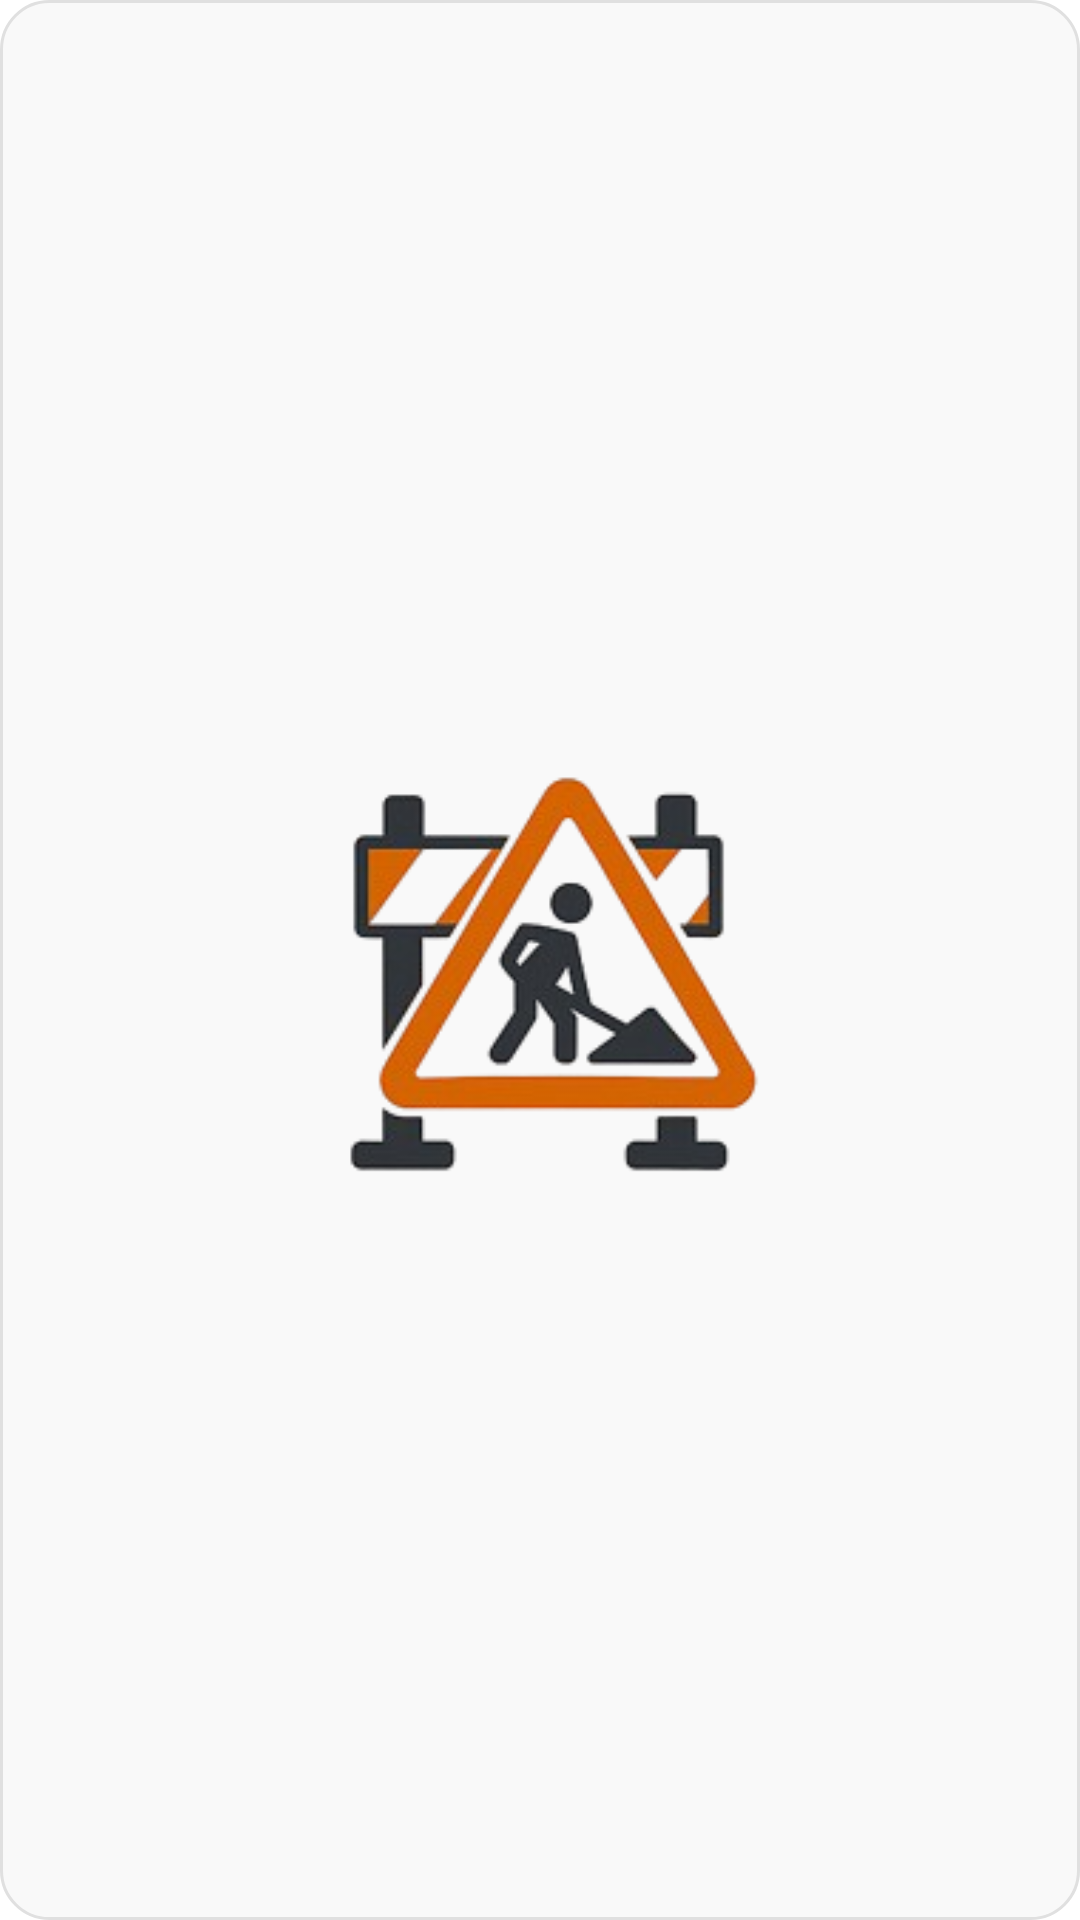

Layout XML and referenced resources for this Android screen:
<!-- AndroidManifest.xml: application theme Theme.ModelTest -->
<!-- res/layout/mode_item.xml -->
<?xml version="1.0" encoding="utf-8"?>
<LinearLayout xmlns:android="http://schemas.android.com/apk/res/android"
    xmlns:app="http://schemas.android.com/apk/res-auto"
    android:layout_width="match_parent"
    android:layout_height="match_parent"
    android:orientation="vertical"
    android:gravity="center"
    android:padding="24dp"
    android:background="@drawable/bg_mode_card">

    <ImageView
        android:id="@+id/iv_mode_icon"
        android:layout_width="180dp"
        android:layout_height="180dp"
        android:src="@drawable/ic_construction"
        android:contentDescription="모드 아이콘" />

    <TextView
        android:id="@+id/tv_mode_name"
        android:layout_width="wrap_content"
        android:layout_height="wrap_content"
        android:text="차량모드"
        android:textSize="18sp"
        android:textStyle="bold"
        android:layout_marginTop="16dp"
        android:textColor="#333333"
        android:fontFamily="sans-serif-medium"
        android:visibility="gone"/>
</LinearLayout>
<!-- resources referenced by this layout -->
<resources>
  <!-- drawable bg_mode_card (drawable) -->
  <?xml version="1.0" encoding="utf-8"?>
  <shape xmlns:android="http://schemas.android.com/apk/res/android" android:shape="rectangle">
      <solid android:color="#F9F9F9" />
      <corners android:radius="16dp" />
      <padding android:left="8dp" android:top="8dp" android:right="8dp" android:bottom="8dp"/>
      <stroke android:width="1dp" android:color="#E0E0E0"/>
  </shape>
  <!-- drawable ic_construction: png bitmap (drawable, 29997 bytes) -->
</resources>
